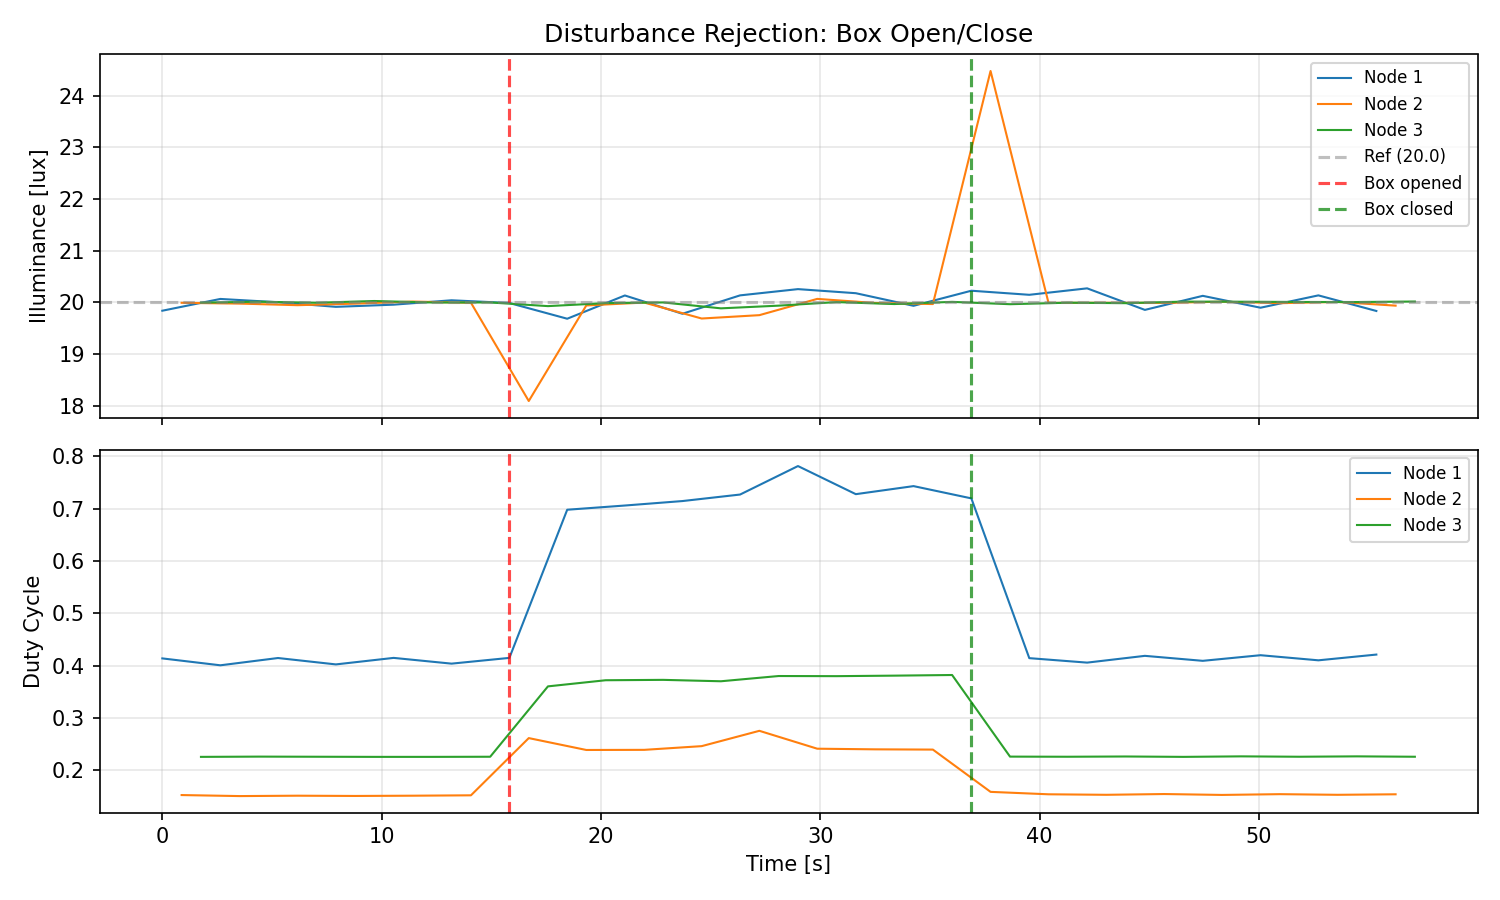

The table this chart was drawn from, first rows:
time_s, node_id, lux, duty, ref
0.0, 1, 19.84, 0.4139, 20.0
0.88, 2, 19.99, 0.1526, 20.0
1.762, 3, 19.99, 0.2256, 20.0
2.646, 1, 20.07, 0.4007, 20.0
3.531, 2, 19.98, 0.1507, 20.0
4.4, 3, 20.01, 0.2261, 20.0
5.275, 1, 20, 0.4147, 20.0
6.159, 2, 19.94, 0.1514, 20.0
7.034, 3, 19.99, 0.2259, 20.0
7.914, 1, 19.91, 0.4024, 20.0
8.793, 2, 19.97, 0.1509, 20.0
9.665, 3, 20.02, 0.2256, 20.0
10.55, 1, 19.95, 0.4149, 20.0
11.43, 2, 20.01, 0.1514, 20.0
12.31, 3, 20, 0.2256, 20.0
13.19, 1, 20.04, 0.4039, 20.0
14.07, 2, 19.99, 0.1521, 20.0
14.95, 3, 20, 0.2259, 20.0
15.83, 1, 19.99, 0.4149, 20.0
16.71, 2, 18.09, 0.2615, 20.0
17.59, 3, 19.93, 0.3604, 20.0
18.46, 1, 19.68, 0.6982, 20.0
19.33, 2, 19.94, 0.2388, 20.0
20.21, 3, 19.98, 0.3722, 20.0
21.09, 1, 20.13, 0.7062, 20.0
21.97, 2, 20, 0.2391, 20.0
22.84, 3, 20, 0.3729, 20.0
23.72, 1, 19.78, 0.7148, 20.0
24.59, 2, 19.69, 0.2462, 20.0
25.47, 3, 19.88, 0.3702, 20.0
26.35, 1, 20.13, 0.7272, 20.0
27.23, 2, 19.75, 0.2755, 20.0
28.1, 3, 19.93, 0.3802, 20.0
28.99, 1, 20.25, 0.7817, 20.0
29.86, 2, 20.07, 0.2413, 20.0
30.75, 3, 20, 0.38, 20.0
31.62, 1, 20.18, 0.728, 20.0
32.49, 2, 19.99, 0.24, 20.0
33.38, 3, 19.97, 0.381, 20.0
34.26, 1, 19.93, 0.7433, 20.0
35.14, 2, 19.97, 0.2396, 20.0
36.02, 3, 20.01, 0.3822, 20.0
36.89, 1, 20.22, 0.7199, 20.0
37.77, 2, 24.48, 0.1587, 20.0
38.66, 3, 19.96, 0.2261, 20.0
39.53, 1, 20.14, 0.4144, 20.0
40.41, 2, 19.99, 0.1541, 20.0
41.29, 3, 19.99, 0.2259, 20.0
42.17, 1, 20.27, 0.4059, 20.0
43.05, 2, 19.99, 0.1531, 20.0
43.93, 3, 19.98, 0.2264, 20.0
44.81, 1, 19.85, 0.4188, 20.0
45.69, 2, 19.99, 0.1546, 20.0
46.57, 3, 20.01, 0.2256, 20.0
47.45, 1, 20.12, 0.4093, 20.0
48.32, 2, 20.01, 0.1529, 20.0
49.2, 3, 20.01, 0.2266, 20.0
50.08, 1, 19.89, 0.42, 20.0
50.96, 2, 19.98, 0.1543, 20.0
51.84, 3, 20.01, 0.2259, 20.0
... 6 more rows
